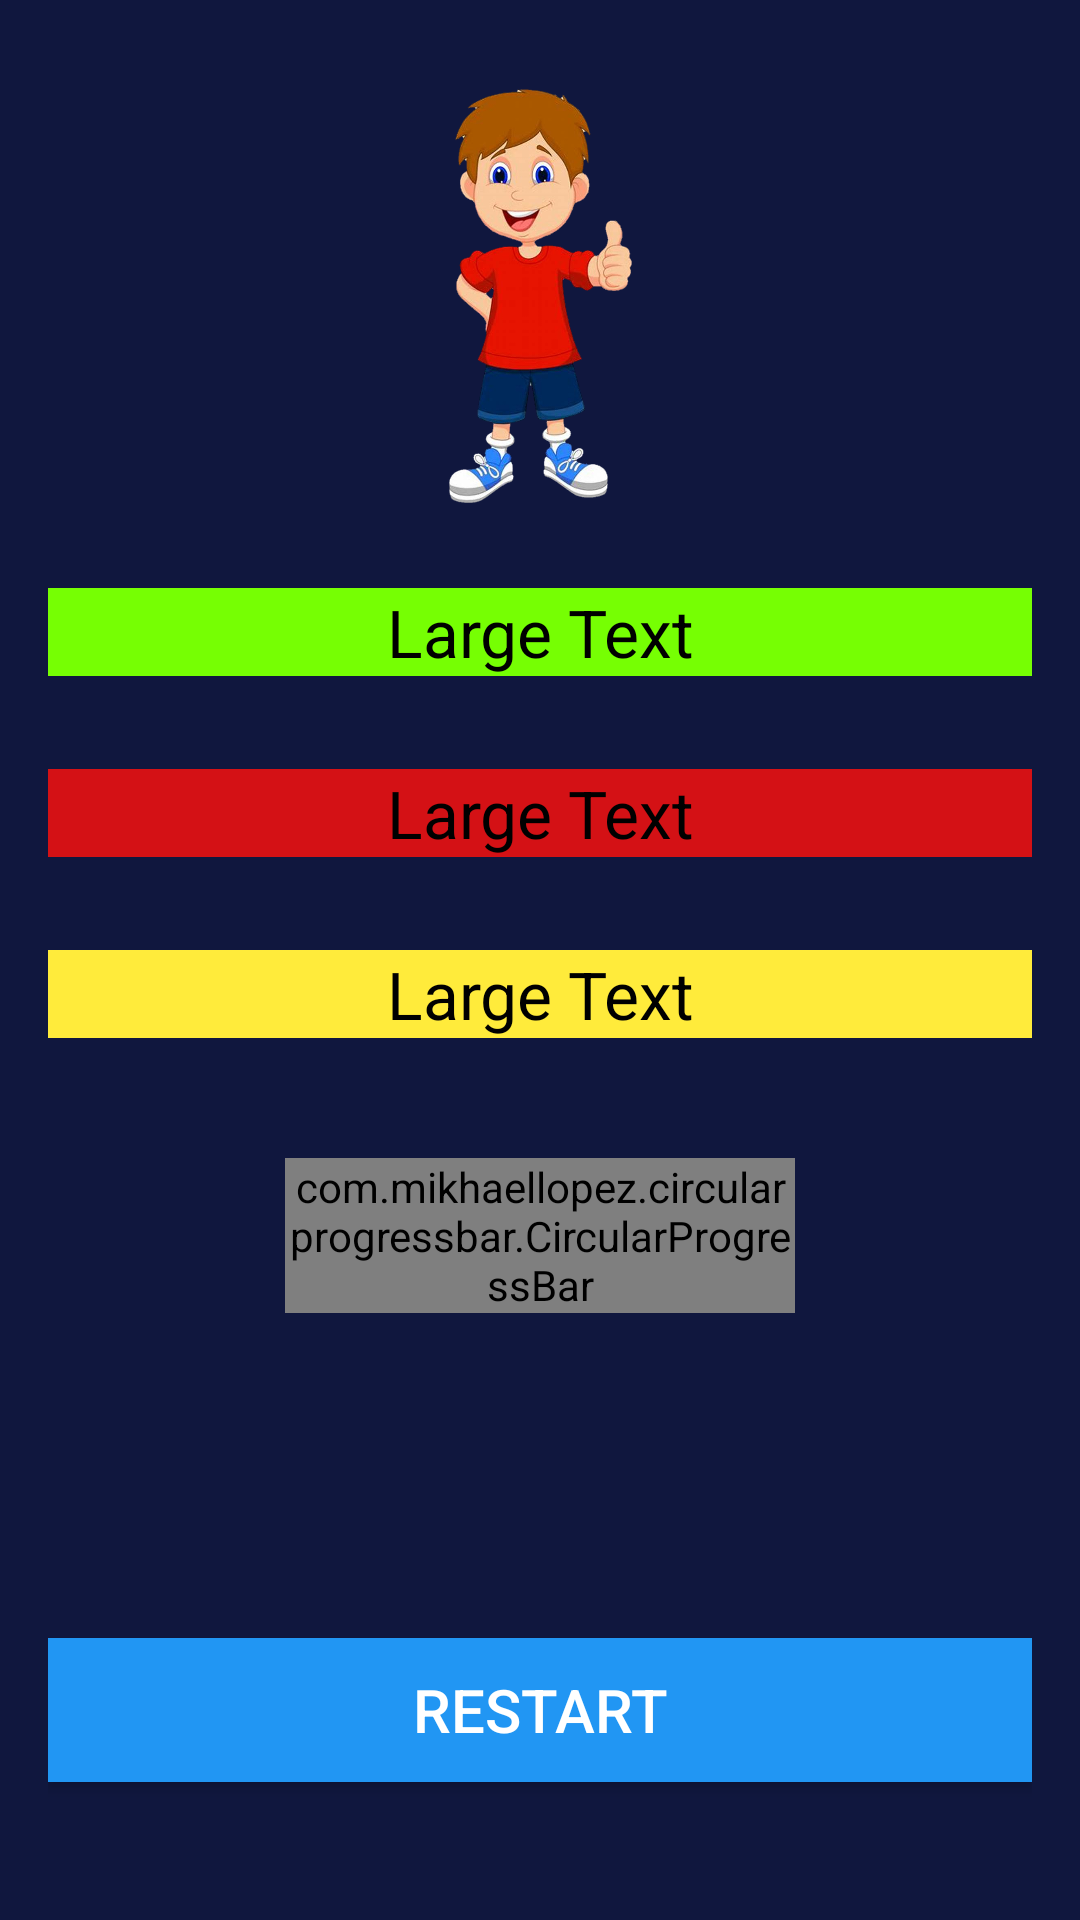

Here is an Android app screen rendered from its layout file. Give the layout XML and the strings, colors and styles it references.
<!-- AndroidManifest.xml: application theme Theme.QUIZ_APP -->
<!-- res/layout/activity_result.xml -->
<?xml version="1.0" encoding="utf-8"?>
<RelativeLayout xmlns:android="http://schemas.android.com/apk/res/android"
    xmlns:app="http://schemas.android.com/apk/res-auto"
    xmlns:tools="http://schemas.android.com/tools"
    android:layout_width="match_parent"
    android:layout_height="match_parent"
    android:paddingBottom="16dp"
    android:paddingTop="16dp"
    android:paddingLeft="16dp"
    android:paddingRight="16dp"
    android:background="#10173E"
    tools:context=".resultActivity">

    <ImageView
        android:layout_width="150dp"
        android:layout_height="150dp"
        android:id="@+id/imageView"
        android:src="@drawable/boy"
        android:layout_centerHorizontal="true"
        android:layout_marginTop="8dp"
        android:layout_marginEnd="10dp"
        />
    <TextView
        android:id="@+id/tvres"
        android:layout_width="wrap_content"
        android:layout_height="wrap_content"
        android:layout_alignParentStart="true"
        android:layout_alignParentTop="true"
        android:layout_alignParentEnd="true"
        android:layout_centerHorizontal="true"
        android:text="Large Text"
        android:layout_marginTop="180dp"
        android:background="#76FF03"
        android:textAlignment="center"
        android:textAppearance="?android:attr/textAppearanceLarge"
        android:textColor="#000"
        android:textSize="22dp"
        />
    <TextView
        android:id="@+id/tvres2"
        android:layout_width="wrap_content"
        android:layout_height="wrap_content"
        android:layout_alignParentStart="true"
        android:layout_alignParentEnd="true"
        android:layout_centerHorizontal="true"
        android:text="Large Text"
        android:layout_marginTop="31dp"
        android:background="#E1EF1010"
        android:textAlignment="center"
        android:textAppearance="?android:attr/textAppearanceLarge"
        android:textColor="#000"
        android:textSize="22dp"
        android:layout_below="@id/tvres"
        />
    <TextView
        android:id="@+id/tvres3"
        android:layout_width="wrap_content"
        android:layout_height="wrap_content"
        android:layout_alignParentStart="true"
        android:layout_alignParentEnd="true"
        android:layout_centerHorizontal="true"
        android:text="Large Text"
        android:layout_marginTop="31dp"
        android:background="#FFEB3B"
        android:textAlignment="center"
        android:textAppearance="?android:attr/textAppearanceLarge"
        android:textColor="#000"
        android:textSize="22dp"
        android:layout_below="@id/tvres2"
        />
    <RelativeLayout
        android:layout_width="170dp"
        android:layout_height="170dp"
        android:id="@+id/relativelay"
        android:layout_marginTop="40dp"
        android:layout_below="@+id/tvres3"
        android:layout_centerHorizontal="true">

        <com.mikhaellopez.circularprogressbar.CircularProgressBar
            android:layout_width="wrap_content"
            android:layout_height="wrap_content"
            android:id="@+id/circularprogressbar"
            app:cpb_background_progressbar_color="#DC2517"
            app:cpb_background_progressbar_width="10dp"
            app:cpb_progress_direction="to_right"
            app:cpb_progress_max="10"
            app:cpb_progressbar_color="#1BBD22"
            app:cpb_progressbar_width="10dp"
            app:cpb_round_border="false"/>
        <TextView
            android:layout_width="wrap_content"
            android:layout_height="wrap_content"
            android:id="@+id/resulttext"
            android:layout_centerInParent="true"
            android:text=""
            android:textColor="#FFF"
            android:textSize="22dp"/>



</RelativeLayout>
    <Button
        android:id="@+id/btnrestart"
        android:layout_width="match_parent"
        android:layout_height="wrap_content"
        android:layout_alignParentBottom="true"
        android:text="Restart"
        android:textSize="20dp"
        android:layout_marginBottom="30dp"
        android:background="#2196F3"
        android:textColor="#FFF"/>
</RelativeLayout>
<!-- resources referenced by this layout -->
<resources>
  <!-- drawable boy: png bitmap (drawable, 331429 bytes) -->
  <style name="Theme.QUIZ_APP" parent="Base.Theme.QUIZ_APP" />
  <style name="Base.Theme.QUIZ_APP" parent="Theme.Material3.DayNight.NoActionBar">
          
          
      </style>
</resources>
